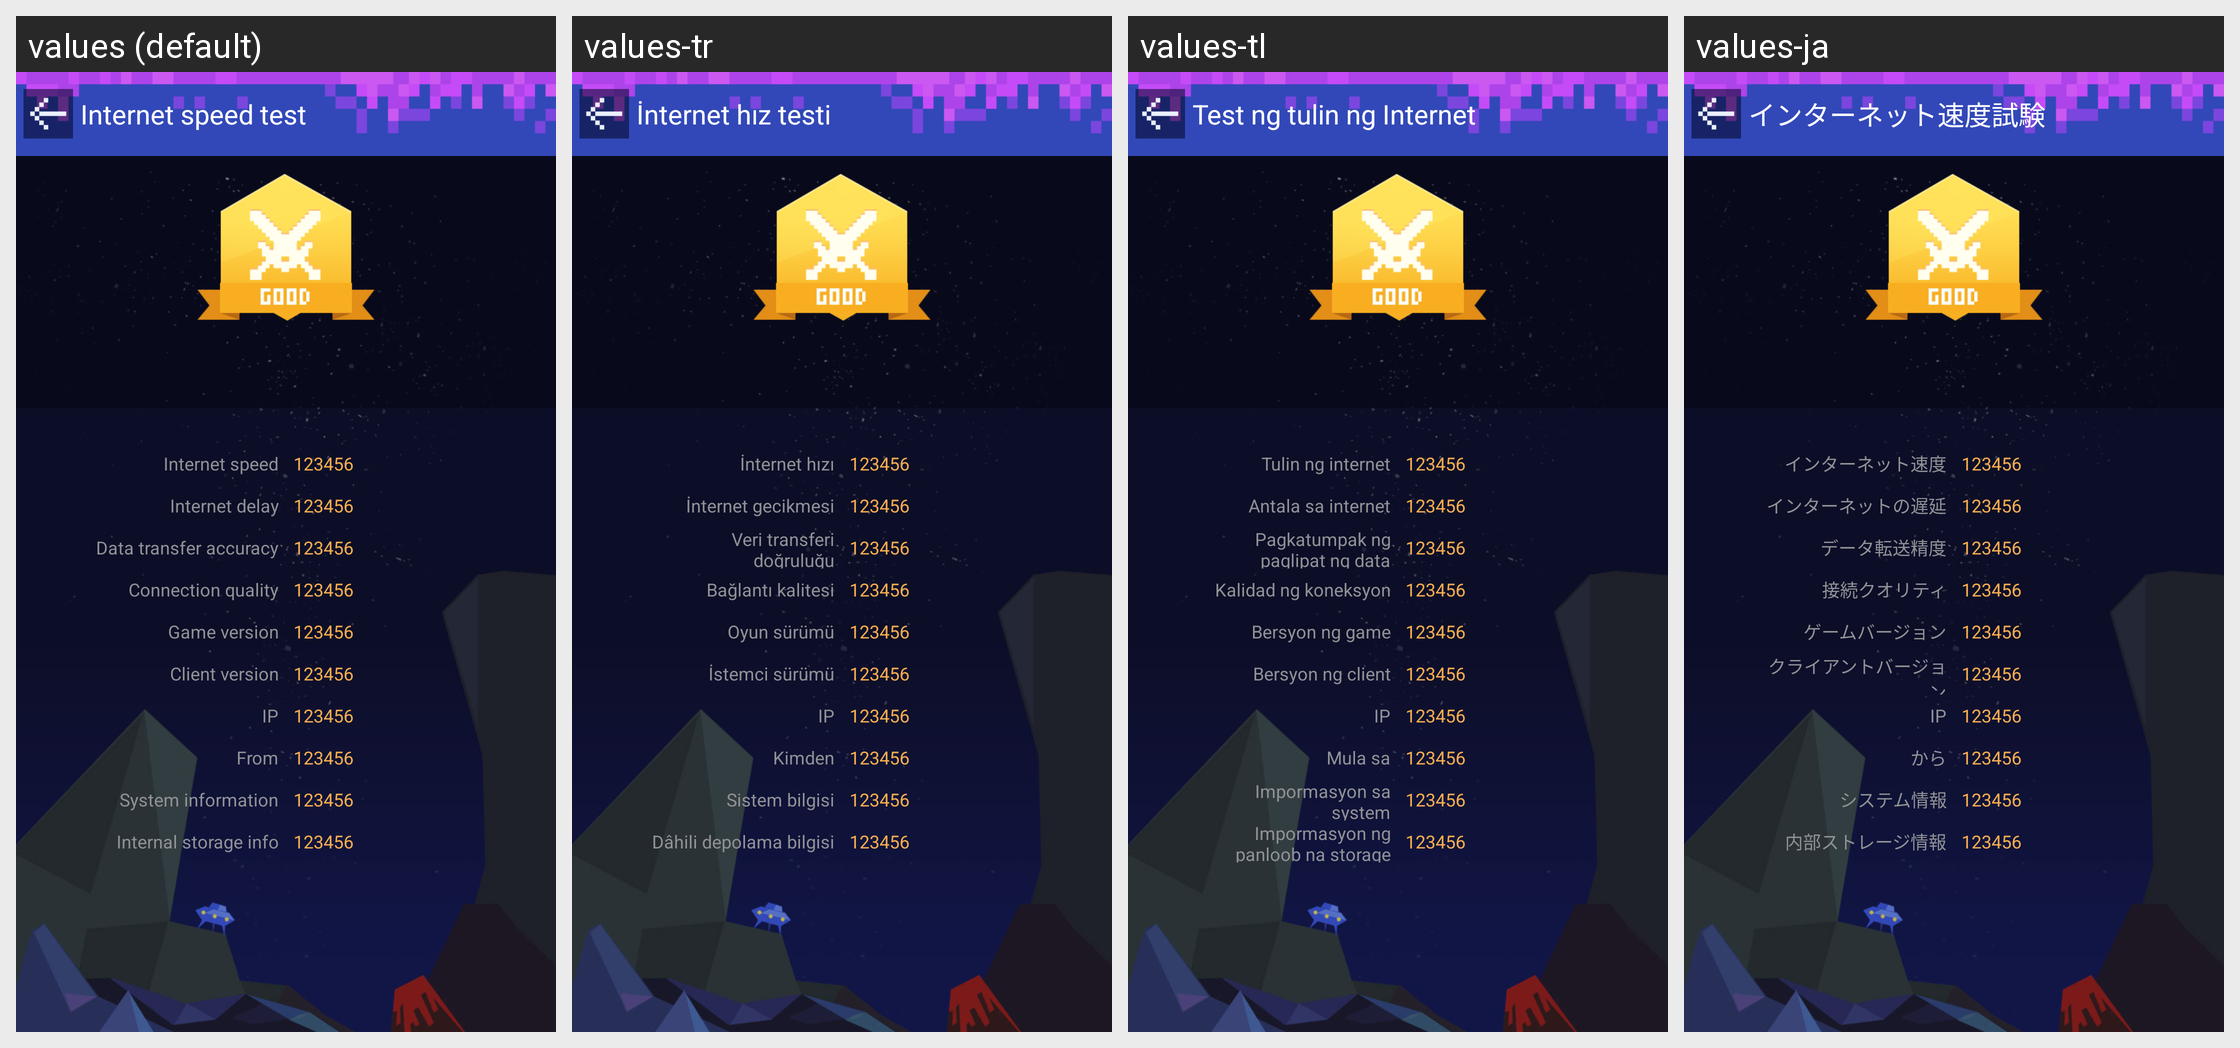

This grid shows one Android layout under several languages. Give, for every string resource on the screen, its name, the default text and each shown locale's text.
Android screen res/layout/activity_speed_test_result.xml rendered under 4 locales, left to right: values (default), values-tr, values-tl, values-ja. Device: Nexus 5 (rendered at 1080×1920; each locale shown at half size, 540×960, under a caption strip naming it); theme AppTheme.
Other locales in the repository, not shown: values-af, values-ar, values-bg, values-bn, values-ca, values-cs, values-da, values-de, values-el, values-en, values-en-rGB, values-es, values-fa, values-fi, values-fr, values-gu, values-hi, values-hr, values-hu, values-in, values-it, values-iw, values-kn, values-ko, values-mr, values-ms, values-nb, values-nl, values-pa, values-pl, values-pt, values-pt-rPT, values-ro, values-ru, values-sk, values-sr, values-sv, values-sw, values-ta, values-th, values-uk, values-ur, values-vi, values-zh, values-zh-rCN, values-zh-rHK, values-zh-rTW.
Strings drawn on this screen, with the default value and each locale's value (text and hints the layout hard-codes, and strings that could not be matched under every locale, appear in the picture but are not listed):

net_speed_text
  values: Internet speed test
  values-tr: İnternet hız testi
  values-tl: Test ng tulin ng Internet
  values-ja: インターネット速度試験

speed
  values: Internet speed
  values-tr: İnternet hızı
  values-tl: Tulin ng internet
  values-ja: インターネット速度

delay
  values: Internet delay
  values-tr: İnternet gecikmesi
  values-tl: Antala sa internet
  values-ja: インターネットの遅延

packet_loss
  values: Data transfer accuracy
  values-tr: Veri transferi doğruluğu
  values-tl: Pagkatumpak ng paglipat ng data
  values-ja: データ転送精度

connect_quality
  values: Connection quality
  values-tr: Bağlantı kalitesi
  values-tl: Kalidad ng koneksyon
  values-ja: 接続クオリティ

game_ver
  values: Game version
  values-tr: Oyun sürümü
  values-tl: Bersyon ng game
  values-ja: ゲームバージョン

app_ver
  values: Client version
  values-tr: İstemci sürümü
  values-tl: Bersyon ng client
  values-ja: クライアントバージョン

ip
  values: IP
  values-tr: IP
  values-tl: IP
  values-ja: IP

from
  values: From
  values-tr: Kimden
  values-tl: Mula sa
  values-ja: から

sys_info
  values: System information
  values-tr: Sistem bilgisi
  values-tl: Impormasyon sa system
  values-ja: システム情報

ram_info
  values: Internal storage info
  values-tr: Dâhili depolama bilgisi
  values-tl: Impormasyon ng panloob na storage
  values-ja: 内部ストレージ情報
